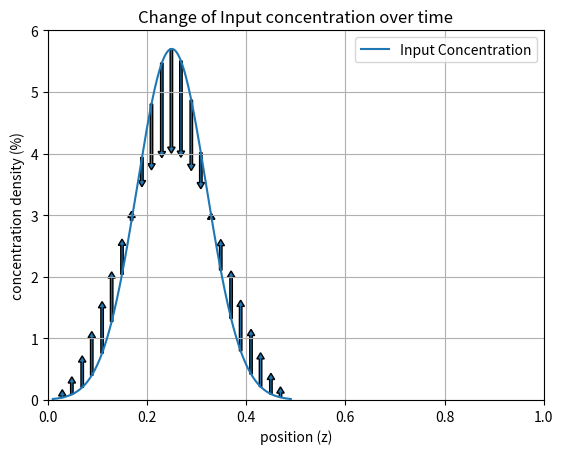

The script that saved this image:
import numpy as np
import matplotlib.pyplot as plt
from numpy import diff


def normal_function(x, mean, var):
    expo = -0.5 * np.power((x - mean) / var, 2)
    scalar = 1 / (var * np.sqrt(2 * np.pi))
    return scalar * np.exp(expo)


def normal_function_der(x, mean, var):
    scalar = -(x - mean) / (np.power(var, 2))
    return normal_function(x, mean, var) * scalar


def diffusion_function(z, h, K):
    z = z % (h / 2.0)
    return z * (h - 2.0 * z) * K


def diffusion_der_function(z, h, K):
    z = z % (h / 2.0)
    return (h - 4 * z) * K


def generic_derivative(x, dx):
    dy = diff(x) / dx
    return dy


def calcConcChange(x_axis, c, dx, dt):
    disp = diffusion_function(x_axis, h, K)

    term1 = -1 * generic_derivative(c[1:] * generic_derivative(disp, dx), dx)
    term2 = generic_derivative(generic_derivative(disp * c, dx), dx)
    dcdt = (term1 + term2) * dt
    out = c[2:] + dcdt
    return out


if __name__ == '__main__':
    normal_mean = 0.25
    normal_var = 0.07
    h = 1.0
    K = 1.0
    dt = 0.005
    iters = 4

    x_axis = np.linspace(0.01, 0.49, 300)
    x_der_axis = x_axis[1:]
    x_2der_axis = x_axis[1:-1]
    dx = x_axis[1] - x_axis[0]
    c1 = normal_function(x_axis, normal_mean, normal_var)
    cOri = c1.copy()
    # diffusion_array = diffusion_function(x_axis, h, K)
    #
    # term1 = normal_array * diffusion_der_function(x_axis, h, K)
    # dterm1 = -1 * generic_derivative(term1, dx)
    #
    # term2 = normal_array * diffusion_array
    # dterm2 = generic_derivative(term2, dx)
    # d2term2 = generic_derivative(dterm2, dx)
    #
    # concChange = (d2term2 + dterm1[1:]) * 0.01
    plt.figure()

    for i in range(iters):
        c1 = calcConcChange(x_axis[2*i:], c1, dx, dt)
    add_eles = 2*(iters)
    add_eles_array = np.zeros((add_eles), dtype=int)
    c1 = np.insert(c1, add_eles_array, 0)

    arrow_intervals = np.linspace(0, 299, 25, dtype=int)
    arrow_intervals = arrow_intervals[1:-1]

    for i in arrow_intervals:
        plt.arrow(x_axis[i], cOri[i], 0, (c1[i]-cOri[i]), width=0.005, length_includes_head=True, head_length=0.1)

    plt.plot(x_axis, cOri, label='Input Concentration')
    # plt.plot(x_axis, c1, label='One Calc Later')
    plt.grid()
    plt.xlim((0.0, 1.0))
    plt.ylim((0.0, 6.0))
    plt.xlabel('position (z)')
    plt.ylabel('concentration density (%)')
    plt.title('Change of Input concentration over time')
    plt.legend()

    plt.show()
